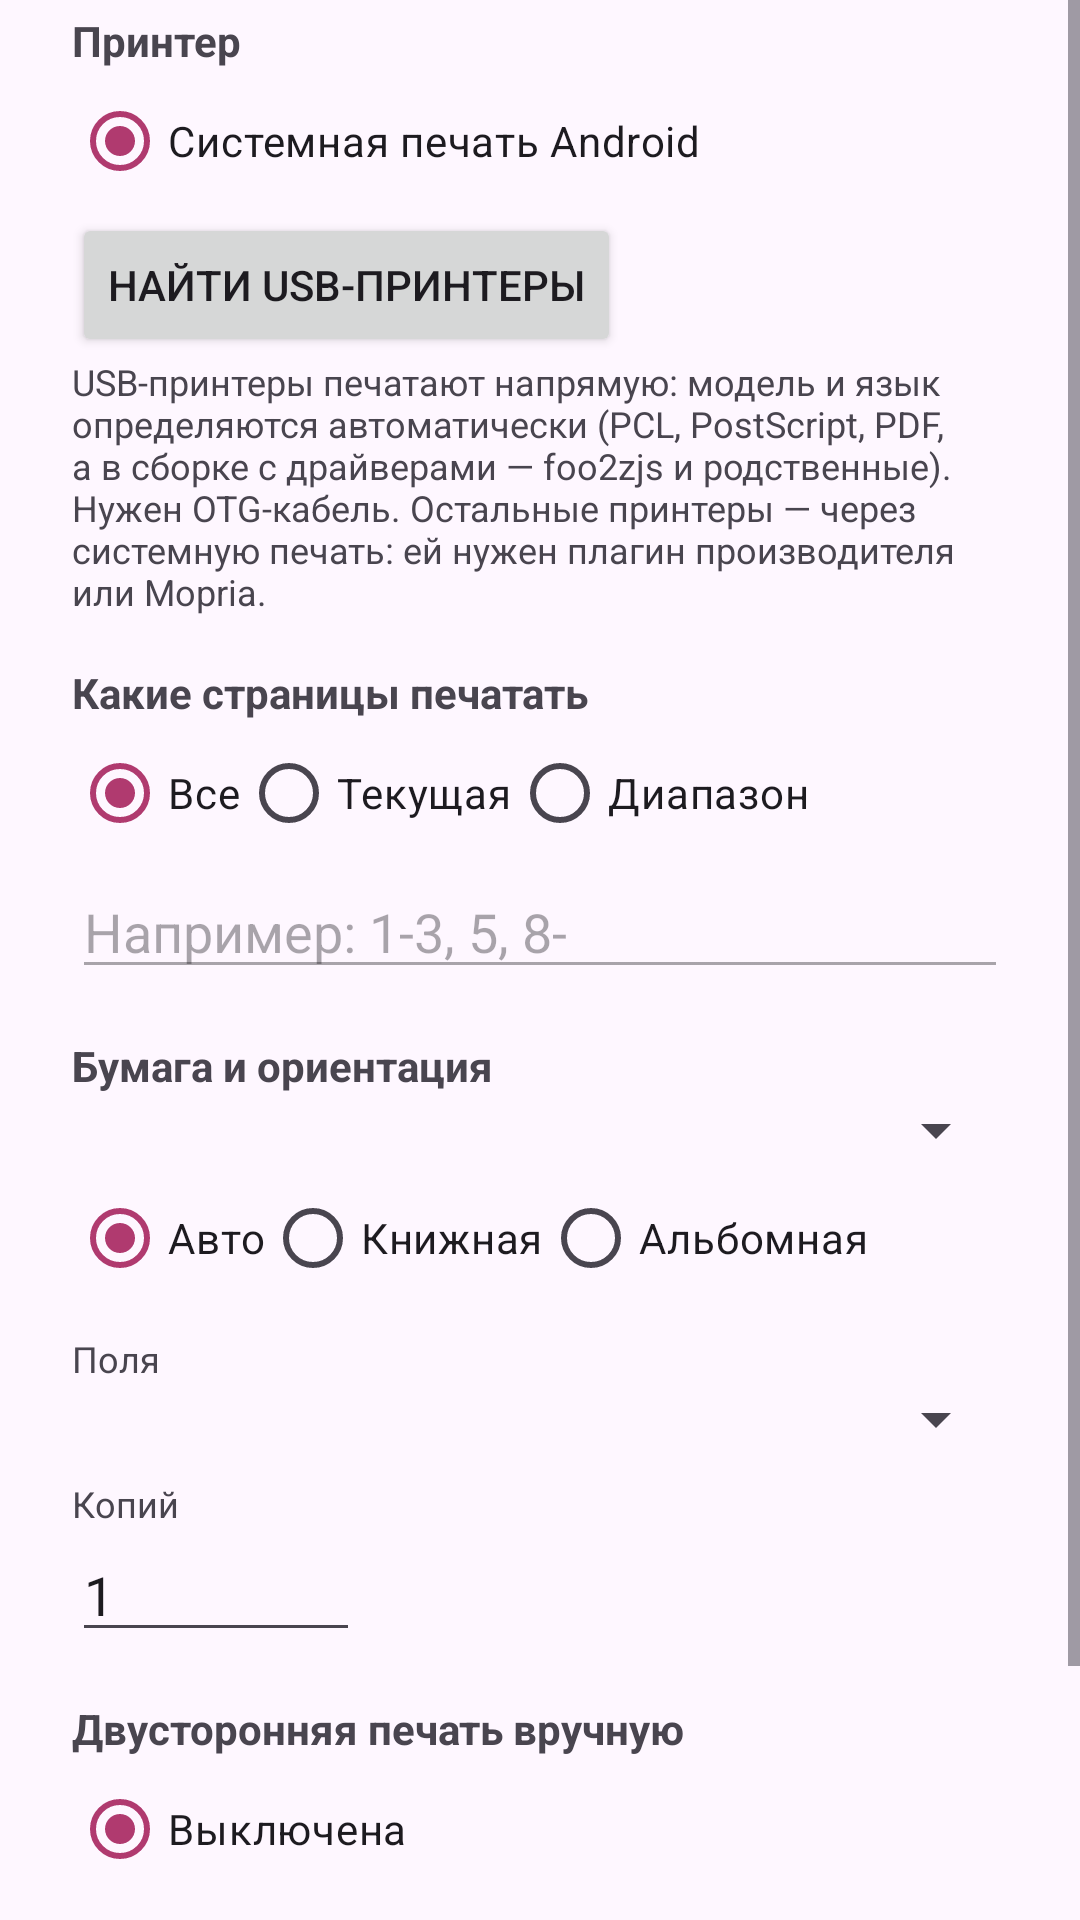

Here is an Android app screen rendered from its layout file. Give the layout XML and the strings, colors and styles it references.
<!-- AndroidManifest.xml: application theme Theme.DocForge -->
<!-- res/layout/dialog_print.xml -->
<?xml version="1.0" encoding="utf-8"?>
<ScrollView xmlns:android="http://schemas.android.com/apk/res/android"
    android:layout_width="match_parent"
    android:layout_height="wrap_content">

    <LinearLayout
        android:layout_width="match_parent"
        android:layout_height="wrap_content"
        android:orientation="vertical"
        android:paddingStart="24dp"
        android:paddingTop="4dp"
        android:paddingEnd="24dp"
        android:paddingBottom="8dp">

        <TextView
            android:layout_width="wrap_content"
            android:layout_height="wrap_content"
            android:layout_marginTop="0dp"
            android:text="@string/prn_section_printer"
            android:textSize="14sp"
            android:textStyle="bold" />

        <RadioGroup
            android:id="@+id/printerGroup"
            android:layout_width="match_parent"
            android:layout_height="wrap_content">
            <RadioButton
                android:id="@+id/printerSystem"
                android:layout_width="wrap_content"
                android:layout_height="wrap_content"
                android:text="@string/prn_system" android:checked="true" />
        </RadioGroup>

        <Button
            android:id="@+id/btnFindPrinters"
            android:layout_width="wrap_content"
            android:layout_height="wrap_content"
            android:text="@string/prn_find" />

        <TextView
            android:id="@+id/printerHint"
            android:layout_width="match_parent"
            android:layout_height="wrap_content"
            android:text="@string/prn_hint"
            android:textColor="?android:attr/textColorSecondary"
            android:textSize="12sp" />

        <TextView
            android:layout_width="wrap_content"
            android:layout_height="wrap_content"
            android:layout_marginTop="16dp"
            android:text="@string/prn_section_pages"
            android:textSize="14sp"
            android:textStyle="bold" />

        <RadioGroup
            android:id="@+id/pagesGroup"
            android:layout_width="match_parent"
            android:layout_height="wrap_content"
            android:orientation="horizontal">
            <RadioButton
                android:id="@+id/pagesAll"
                android:layout_width="wrap_content"
                android:layout_height="wrap_content"
                android:text="@string/prn_pages_all" android:checked="true" />
            <RadioButton
                android:id="@+id/pagesCurrent"
                android:layout_width="wrap_content"
                android:layout_height="wrap_content"
                android:text="@string/prn_pages_current" />
            <RadioButton
                android:id="@+id/pagesRange"
                android:layout_width="wrap_content"
                android:layout_height="wrap_content"
                android:text="@string/prn_pages_range" />
        </RadioGroup>

        <EditText
            android:id="@+id/rangeInput"
            android:layout_width="match_parent"
            android:layout_height="wrap_content"
            android:enabled="false"
            android:hint="@string/prn_range_hint"
            android:importantForAutofill="no"
            android:inputType="text"
            android:singleLine="true" />

        <TextView
            android:layout_width="wrap_content"
            android:layout_height="wrap_content"
            android:layout_marginTop="16dp"
            android:text="@string/prn_section_paper"
            android:textSize="14sp"
            android:textStyle="bold" />

        <Spinner
            android:id="@+id/paperSpinner"
            android:layout_width="match_parent"
            android:layout_height="wrap_content" />

        <RadioGroup
            android:id="@+id/orientGroup"
            android:layout_width="match_parent"
            android:layout_height="wrap_content"
            android:orientation="horizontal">
            <RadioButton
                android:id="@+id/orientAuto"
                android:layout_width="wrap_content"
                android:layout_height="wrap_content"
                android:text="@string/prn_orient_auto" android:checked="true" />
            <RadioButton
                android:id="@+id/orientPortrait"
                android:layout_width="wrap_content"
                android:layout_height="wrap_content"
                android:text="@string/prn_orient_portrait" />
            <RadioButton
                android:id="@+id/orientLandscape"
                android:layout_width="wrap_content"
                android:layout_height="wrap_content"
                android:text="@string/prn_orient_landscape" />
        </RadioGroup>

        <TextView
            android:layout_width="wrap_content"
            android:layout_height="wrap_content"
            android:layout_marginTop="8dp"
            android:text="@string/prn_margins"
            android:textColor="?android:attr/textColorSecondary"
            android:textSize="12sp" />

        <Spinner
            android:id="@+id/marginSpinner"
            android:layout_width="match_parent"
            android:layout_height="wrap_content" />

        <TextView
            android:layout_width="wrap_content"
            android:layout_height="wrap_content"
            android:layout_marginTop="8dp"
            android:text="@string/prn_copies"
            android:textColor="?android:attr/textColorSecondary"
            android:textSize="12sp" />

        <EditText
            android:id="@+id/copiesInput"
            android:layout_width="96dp"
            android:layout_height="wrap_content"
            android:importantForAutofill="no"
            android:inputType="number"
            android:maxLength="2"
            android:text="1" />

        <TextView
            android:layout_width="wrap_content"
            android:layout_height="wrap_content"
            android:layout_marginTop="16dp"
            android:text="@string/prn_section_duplex"
            android:textSize="14sp"
            android:textStyle="bold" />

        <RadioGroup
            android:id="@+id/duplexGroup"
            android:layout_width="match_parent"
            android:layout_height="wrap_content">
            <RadioButton
                android:id="@+id/duplexOff"
                android:layout_width="wrap_content"
                android:layout_height="wrap_content"
                android:text="@string/prn_duplex_off" android:checked="true" />
            <RadioButton
                android:id="@+id/duplexBatch"
                android:layout_width="wrap_content"
                android:layout_height="wrap_content"
                android:text="@string/prn_duplex_batch" />
            <RadioButton
                android:id="@+id/duplexSheet"
                android:layout_width="wrap_content"
                android:layout_height="wrap_content"
                android:text="@string/prn_duplex_sheet" />
        </RadioGroup>

        <CheckBox
            android:id="@+id/reverseBacks"
            android:layout_width="match_parent"
            android:layout_height="wrap_content"
            android:text="@string/prn_reverse"
            android:visibility="gone" />

        <LinearLayout
            android:id="@+id/usbSection"
            android:layout_width="match_parent"
            android:layout_height="wrap_content"
            android:orientation="vertical"
            android:visibility="gone">

            <TextView
            android:layout_width="wrap_content"
            android:layout_height="wrap_content"
            android:layout_marginTop="16dp"
            android:text="@string/prn_section_usb"
            android:textSize="14sp"
            android:textStyle="bold" />

            <TextView
                android:id="@+id/driverInfo"
                android:layout_width="match_parent"
                android:layout_height="wrap_content"
                android:layout_marginTop="4dp"
                android:text="@string/prn_detecting"
                android:textColor="?android:attr/textColorSecondary"
                android:textSize="12sp" />

            <TextView
                android:layout_width="wrap_content"
                android:layout_height="wrap_content"
                android:layout_marginTop="8dp"
                android:text="@string/prn_driver"
                android:textColor="?android:attr/textColorSecondary"
                android:textSize="12sp" />

            <Spinner
                android:id="@+id/driverSpinner"
                android:layout_width="match_parent"
                android:layout_height="wrap_content" />

            <LinearLayout
                android:id="@+id/firmwareRow"
                android:layout_width="match_parent"
                android:layout_height="wrap_content"
                android:gravity="center_vertical"
                android:orientation="horizontal"
                android:visibility="gone">

                <TextView
                    android:id="@+id/firmwareStatus"
                    android:layout_width="0dp"
                    android:layout_height="wrap_content"
                    android:layout_weight="1"
                    android:textSize="12sp" />

                <Button
                    android:id="@+id/btnFirmware"
                    android:layout_width="wrap_content"
                    android:layout_height="wrap_content"
                    android:text="@string/prn_fw_pick" />
            </LinearLayout>

            <Spinner
                android:id="@+id/qualitySpinner"
                android:layout_width="match_parent"
                android:layout_height="wrap_content" />

            <CheckBox
                android:id="@+id/pjlCheck"
                android:layout_width="match_parent"
                android:layout_height="wrap_content"
                android:text="@string/prn_pjl" />

            <TextView
                android:layout_width="match_parent"
                android:layout_height="wrap_content"
                android:text="@string/prn_usb_note"
                android:textColor="?android:attr/textColorSecondary"
                android:textSize="12sp" />
        </LinearLayout>
    </LinearLayout>
</ScrollView>
<!-- resources referenced by this layout -->
<resources>
  <string name="prn_copies">Копий</string>
  <string name="prn_detecting">Определяю принтер…</string>
  <string name="prn_driver">Драйвер (можно сменить вручную)</string>
  <string name="prn_duplex_batch">Пачкой, как в Word: сначала лицевые, затем обратные</string>
  <string name="prn_duplex_off">Выключена</string>
  <string name="prn_duplex_sheet">По листу: страница, пауза на переворот, следующая</string>
  <string name="prn_find">Найти USB-принтеры</string>
  <string name="prn_fw_pick">Выбрать .dl</string>
  <string name="prn_hint">USB-принтеры печатают напрямую: модель и язык определяются автоматически (PCL, PostScript, PDF, а в сборке с драйверами — foo2zjs и родственные). Нужен OTG-кабель. Остальные принтеры — через системную печать: ей нужен плагин производителя или Mopria.</string>
  <string name="prn_margins">Поля</string>
  <string name="prn_orient_auto">Авто</string>
  <string name="prn_orient_landscape">Альбомная</string>
  <string name="prn_orient_portrait">Книжная</string>
  <string name="prn_pages_all">Все</string>
  <string name="prn_pages_current">Текущая</string>
  <string name="prn_pages_range">Диапазон</string>
  <string name="prn_pjl">Отправлять PJL-заголовок (если принтер сам не распознаёт PCL)</string>
  <string name="prn_range_hint">Например: 1-3, 5, 8-</string>
  <string name="prn_reverse">Обратные страницы в обратном порядке (если принтер выдаёт листы лицом вниз)</string>
  <string name="prn_section_duplex">Двусторонняя печать вручную</string>
  <string name="prn_section_pages">Какие страницы печатать</string>
  <string name="prn_section_paper">Бумага и ориентация</string>
  <string name="prn_section_printer">Принтер</string>
  <string name="prn_section_usb">Печать по USB</string>
  <string name="prn_system">Системная печать Android</string>
  <string name="prn_usb_note">Печать чёрно-белая; «Качество» и PJL относятся к PCL. Поля и число копий действуют при печати по USB; в системной печати их выбирают в её диалоге.</string>
  <style name="Theme.DocForge" parent="Theme.Material3.DayNight.NoActionBar">
          <item name="colorPrimary">@color/brand_primary</item>
          <item name="colorOnPrimary">@color/brand_on_primary</item>
          <item name="colorPrimaryContainer">@color/brand_primary_container</item>
          <item name="colorOnPrimaryContainer">@color/brand_on_primary_container</item>
      </style>
  <color name="brand_primary">#B03A6F</color>
  <color name="brand_on_primary">#FFFFFF</color>
  <color name="brand_primary_container">#FFD9E6</color>
  <color name="brand_on_primary_container">#3E001D</color>
</resources>
